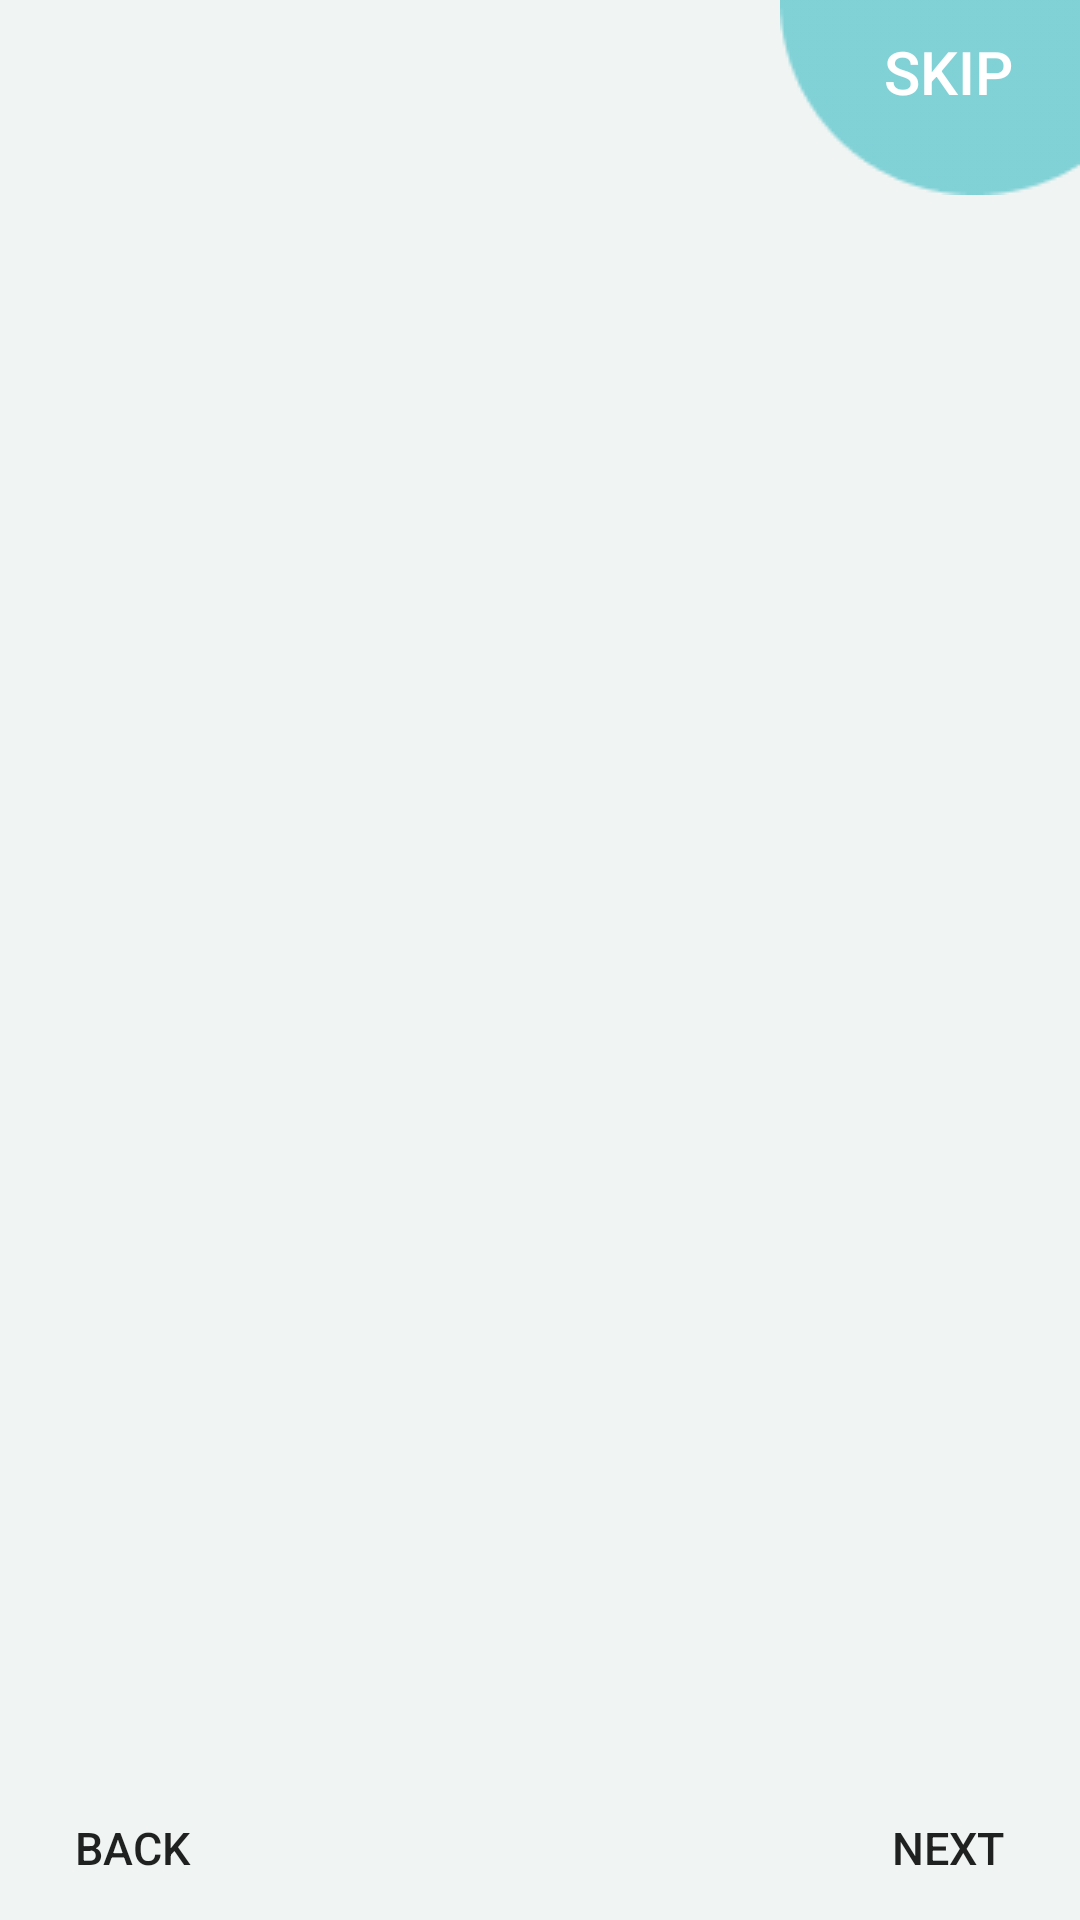

Write the Android layout XML for this screen, with the resource values it uses.
<!-- AndroidManifest.xml: application theme Theme.ChayDiEmOi -->
<!-- res/layout/activity_intro_app.xml -->
<?xml version="1.0" encoding="utf-8"?>
<androidx.constraintlayout.widget.ConstraintLayout xmlns:android="http://schemas.android.com/apk/res/android"
    xmlns:app="http://schemas.android.com/apk/res-auto"
    xmlns:tools="http://schemas.android.com/tools"
    android:layout_width="match_parent"
    android:layout_height="match_parent"
    android:background="@color/background"
    tools:context=".MainActivity">
    

    <ImageView
        android:id="@+id/ellipse3"
        android:layout_width="wrap_content"
        android:layout_height="wrap_content"
        android:src="@drawable/img_ellipse4"
        app:layout_constraintTop_toTopOf="parent"
        app:layout_constraintEnd_toEndOf="parent"
        />


    <Button
        android:id="@+id/skipButton"
        android:layout_width="wrap_content"
        android:layout_height="wrap_content"
        android:background="#00000000"
        android:text="Skip"
        android:textColor="@color/white"
        android:textSize="20sp"
        app:layout_constraintEnd_toEndOf="parent"
        app:layout_constraintTop_toTopOf="parent" />

    <androidx.viewpager.widget.ViewPager
        android:id="@+id/slideViewPager"
        android:layout_width="match_parent"
        android:layout_height="match_parent"
        android:layout_marginVertical="100dp"
        app:layout_constraintBottom_toBottomOf="parent"
        app:layout_constraintEnd_toEndOf="parent"
        app:layout_constraintStart_toStartOf="parent"
        app:layout_constraintTop_toTopOf="parent" />

    <ImageView
        android:id="@+id/ellipse1"
        android:layout_width="wrap_content"
        android:layout_height="wrap_content"
        android:src="@drawable/img_ellipse1"
        app:layout_constraintBottom_toBottomOf="parent"
        app:layout_constraintStart_toStartOf="parent" />

    <ImageView
        android:id="@+id/ellipse2"
        android:layout_width="wrap_content"
        android:layout_height="wrap_content"
        android:src="@drawable/img_ellipse2"
        app:layout_constraintBottom_toBottomOf="parent"
        app:layout_constraintEnd_toEndOf="parent" />

    <Button
        android:id="@+id/backbtn"
        android:layout_width="wrap_content"
        android:layout_height="wrap_content"
        android:background="#00000000"
        android:text="Back"
        android:textSize="15sp"
        app:layout_constraintBottom_toBottomOf="parent"
        app:layout_constraintStart_toStartOf="parent" />

    <Button
        android:id="@+id/nextbtn"
        android:layout_width="wrap_content"
        android:layout_height="wrap_content"
        android:background="#00000000"
        android:text="Next"
        android:textSize="15sp"
        app:layout_constraintBottom_toBottomOf="parent"
        app:layout_constraintEnd_toEndOf="@+id/ellipse2" />

    <LinearLayout
        android:id="@+id/indicator_layout"
        android:layout_width="wrap_content"
        android:layout_height="wrap_content"
        android:orientation="horizontal"
        android:layout_marginBottom="40dp"
        app:layout_constraintBottom_toBottomOf="parent"
        app:layout_constraintEnd_toEndOf="parent"
        app:layout_constraintStart_toStartOf="@+id/slideViewPager">



    </LinearLayout>




</androidx.constraintlayout.widget.ConstraintLayout>
<!-- resources referenced by this layout -->
<resources>
  <color name="background">#F0F4F3</color>
  <color name="white">#FFFFFFFF</color>
  <!-- drawable img_ellipse4: png bitmap (drawable, 996 bytes) -->
  <style name="Theme.ChayDiEmOi" parent="Theme.MaterialComponents.DayNight.DarkActionBar">
          
          <item name="colorPrimary">@color/purple_500</item>
          <item name="colorPrimaryVariant">@color/purple_700</item>
          <item name="colorOnPrimary">@color/white</item>
          
          <item name="colorSecondary">@color/teal_200</item>
          <item name="colorSecondaryVariant">@color/teal_700</item>
          <item name="colorOnSecondary">@color/black</item>
          
          <item name="android:statusBarColor">?attr/colorPrimaryVariant</item>
          
  
          <item name="android:windowActivityTransitions">true</item>
      </style>
  <color name="purple_500">#FF6200EE</color>
  <color name="purple_700">#FF3700B3</color>
  <color name="teal_200">#FF03DAC5</color>
  <color name="teal_700">#FF018786</color>
  <color name="black">#FF000000</color>
</resources>
